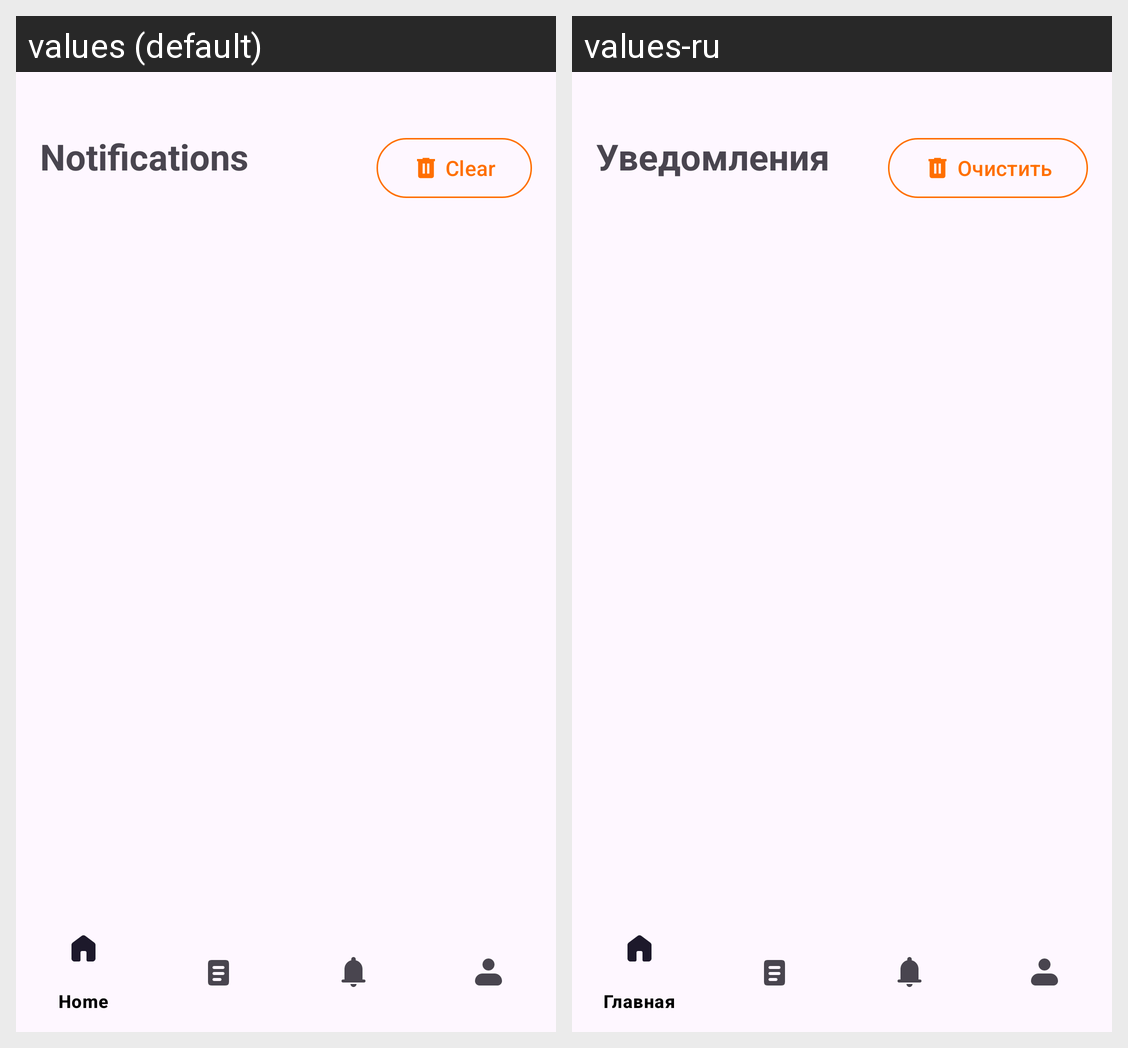

Translations of the strings shown on this Android screen, per locale in the grid:
Android screen res/layout/activity_notifications.xml rendered under 2 locales, left to right: values (default), values-ru. Device: Nexus 5 (rendered at 1080×1920; each locale shown at half size, 540×960, under a caption strip naming it); theme Theme.KOdev.
Strings drawn on this screen, with the default value and each locale's value (text and hints the layout hard-codes, and strings that could not be matched under every locale, appear in the picture but are not listed):

notification_menu_text
  values: Notifications
  values-ru: Уведомления

clear_notifications
  values: Clear
  values-ru: Очистить
